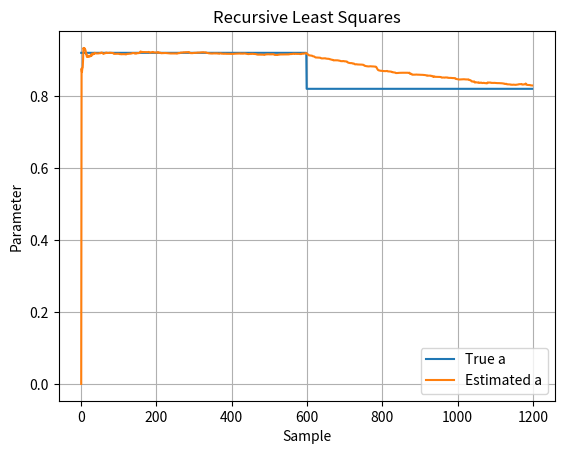

The matplotlib source for this figure:
# Project 13 — Recursive Least Squares
# Purpose:
# This script estimates parameters online as new telemetry arrives and uses a forgetting factor to track changing dynamics.
#
# Key Concepts:
# - Online identification
# - Recursive estimation
# - Forgetting factors
# - Time-varying systems
#
# Learning Outcomes:
# - Understand the identification problem and its engineering value.
# - Follow how telemetry is converted into a mathematical model.
# - Interpret estimation and validation results.
# - Recognize assumptions, limitations, and possible extensions.

# Import NumPy for arrays, matrix operations, random sampling, and numerical calculations.
import numpy as np
# Import Matplotlib to visualize telemetry, model predictions, residuals, and trade studies.
import matplotlib.pyplot as plt



# Main project workflow
def main():
    rng = np.random.default_rng(13)
    n = 1200
    u = rng.normal(0, 1, n)
    y = np.zeros(n)

    a_true = np.where(np.arange(n) < 600, 0.92, 0.82)
    b_true = 0.25

    for k in range(1, n):
        y[k] = a_true[k]*y[k-1] + b_true*u[k-1] + rng.normal(0, 0.03)

    theta = np.zeros(2)
    P = np.eye(2)*1000
    lam = 0.995
    history = []

    for k in range(1, n):
        phi = np.array([y[k-1], u[k-1]])
        gain = P @ phi / (lam + phi.T @ P @ phi)
        prediction_error = y[k] - phi.T @ theta
        theta = theta + gain*prediction_error
        P = (P - np.outer(gain, phi.T @ P)) / lam
        history.append(theta.copy())

    history = np.array(history)


# Create a new figure for this result.
    plt.figure()
    plt.plot(a_true[1:], label="True a")
    plt.plot(history[:,0], label="Estimated a")
    plt.title("Recursive Least Squares")
    plt.xlabel("Sample")
    plt.ylabel("Parameter")
    plt.grid(True)
    plt.legend()
# Display the completed visualization.
    plt.show()



# Entry point: run the project when this file is executed directly.
if __name__ == "__main__":
    main()
